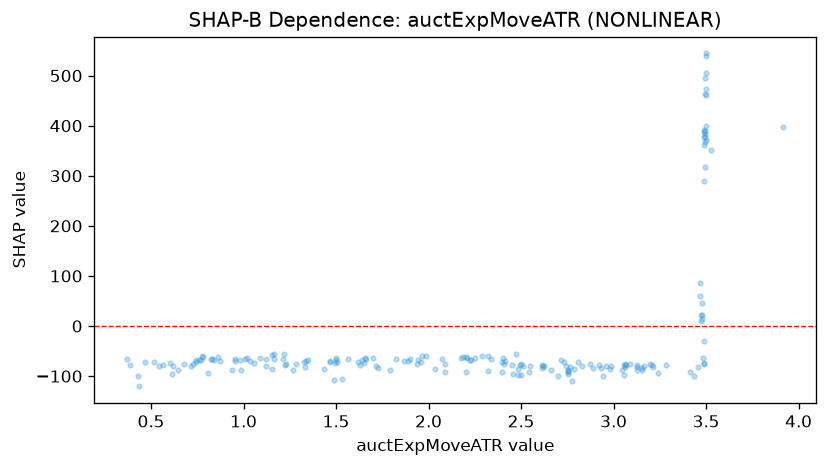

Data behind this chart, as committed beside it:
feature_value, shap_value
0.875, -69.99
2.921, -77.23
2.226, -68.22
1.164, -56.4
2.662, -86.8
2.623, -80.23
3.498, 399.6
2.765, -81.32
2.174, -64.39
1.902, -66.47
2.252, -63.5
1.963, -60.83
2.41, -75.08
2.62, -79.62
2.492, -78.3
1.986, -59.47
2.742, -79.4
3.497, 316.9
3.476, 14.21
3.487, -76.28
3.457, -82.35
0.384, -78.34
1.284, -76.55
3.088, -76.13
3.476, 45.01
1.121, -80.78
0.953, -70.81
0.779, -62.24
3.153, -83.51
2.411, -69.63
3.493, 462.5
0.768, -68.45
2.5, -96.95
1.224, -77.54
0.823, -66.24
3.488, -30.21
3.499, 460.4
1.5, -64.45
1.941, -67.08
0.678, -76.31
3.127, -88.24
3.468, 85.31
0.428, -100
1.331, -81.63
0.81, -93.17
1.336, -68.92
1.349, -67.8
3.488, -73.89
0.468, -72.65
3.24, -93.84
2.451, -77.82
2.944, -99.64
2.337, -66.61
2.787, -86.22
0.758, -68.23
3.917, 397.8
3.49, 361.3
3.498, 506
3.496, 367.6
3.21, -77.02
... 133 more rows
